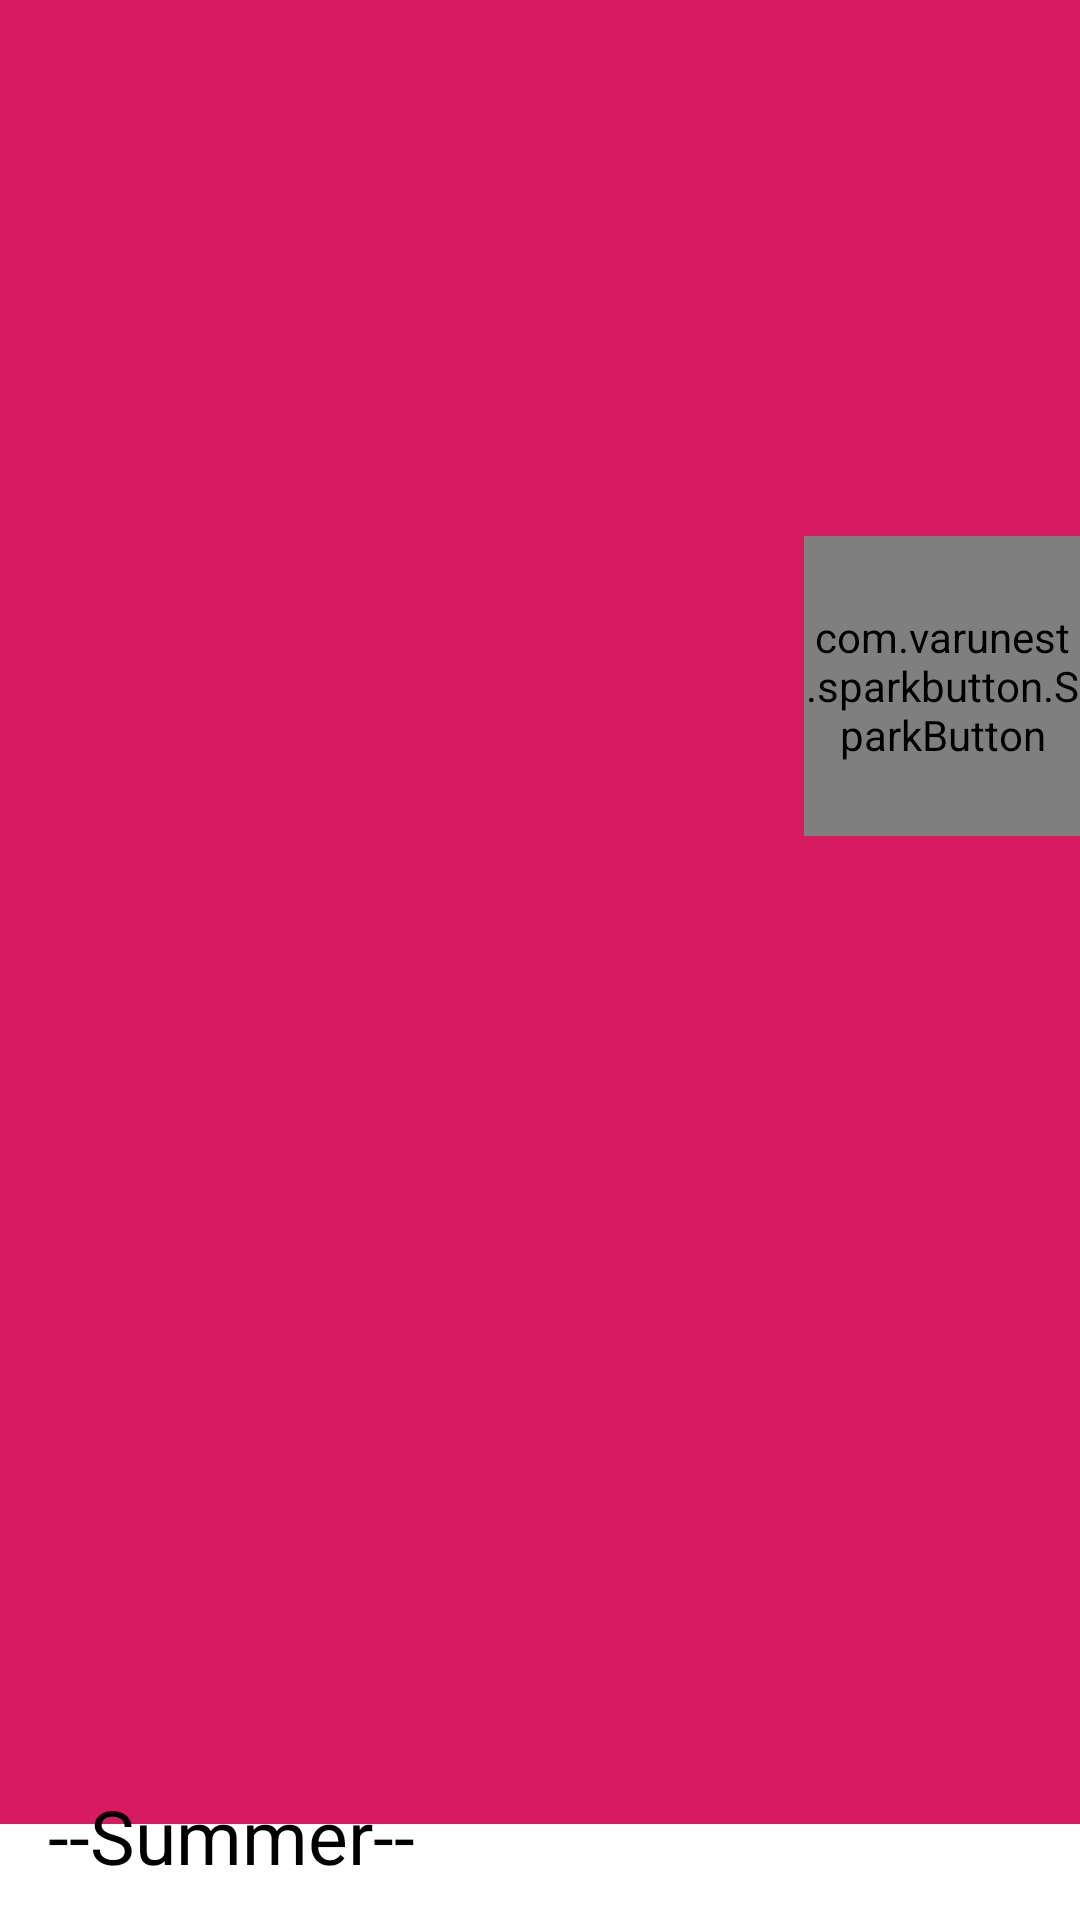

The Android layout XML behind this screen, and the referenced resources:
<!-- AndroidManifest.xml: application theme NoActionBar -->
<!-- res/layout/fragment_fashion.xml -->
<?xml version="1.0" encoding="utf-8"?>
<android.support.constraint.ConstraintLayout xmlns:android="http://schemas.android.com/apk/res/android"
    xmlns:app="http://schemas.android.com/apk/res-auto"
    xmlns:tools="http://schemas.android.com/tools"
    android:layout_width="match_parent"
    android:layout_height="match_parent"
    android:background="@color/white"
    tools:context=".fashion_swipe.FashionFragment">

    <ImageView
        android:id="@+id/fashionImageView"
        android:layout_width="0dp"
        android:layout_height="0dp"
        android:layout_marginBottom="32dp"
        android:background="@color/colorAccent"
        android:scaleType="centerCrop"
        app:layout_constraintBottom_toBottomOf="parent"
        app:layout_constraintEnd_toEndOf="parent"
        app:layout_constraintHorizontal_bias="0.0"
        app:layout_constraintLeft_toLeftOf="parent"
        app:layout_constraintRight_toRightOf="parent"
        app:layout_constraintStart_toStartOf="parent"
        app:layout_constraintTop_toTopOf="parent"
        app:layout_constraintVertical_bias="0.0" />

    <ImageView
        android:layout_width="60dp"
        android:layout_height="60dp"
        android:layout_marginEnd="16dp"
        android:background="@drawable/btn_fav"
        app:layout_constraintBottom_toBottomOf="parent"
        app:layout_constraintEnd_toEndOf="parent"
        app:layout_constraintTop_toTopOf="parent"
        app:layout_constraintVertical_bias="0.33999997" />

    <com.varunest.sparkbutton.SparkButton
        android:id="@+id/fav_button"
        android:layout_width="92dp"
        android:layout_height="100dp"
        app:layout_constraintBottom_toBottomOf="parent"
        app:layout_constraintEnd_toEndOf="parent"
        app:layout_constraintTop_toTopOf="parent"
        app:layout_constraintVertical_bias="0.331"
        app:sparkbutton_activeImage="@drawable/active_heart"
        app:sparkbutton_iconSize="35dp"
        app:sparkbutton_inActiveImage="@drawable/inactive_heart"
        app:sparkbutton_primaryColor="@color/colorAccent" />

    <android.support.design.widget.CoordinatorLayout
        android:id="@+id/coordinatorLayout"
        android:layout_width="0dp"
        android:layout_height="300dp"
        app:layout_constraintBottom_toBottomOf="parent"
        app:layout_constraintEnd_toEndOf="parent"
        app:layout_constraintStart_toStartOf="parent">

        <include layout="@layout/description_bottom_sheet_content" />

    </android.support.design.widget.CoordinatorLayout>


</android.support.constraint.ConstraintLayout>
<!-- res/layout/description_bottom_sheet_content.xml (included above) -->
<?xml version="1.0" encoding="utf-8"?>
<android.support.constraint.ConstraintLayout xmlns:android="http://schemas.android.com/apk/res/android"
    xmlns:app="http://schemas.android.com/apk/res-auto"
    xmlns:tools="http://schemas.android.com/tools"
    android:id="@+id/description_bottom_sheet"
    android:layout_width="match_parent"
    android:layout_height="300dp"
    android:background="@drawable/fashion_description_background"
    app:behavior_peekHeight="55dp"
    app:layout_behavior="@string/bottom_sheet_behavior">

    
    <TextView
        android:id="@+id/title_textView"
        android:layout_width="wrap_content"
        android:layout_height="wrap_content"
        android:layout_marginStart="16dp"
        android:layout_marginTop="10dp"
        android:layout_marginEnd="8dp"
        android:text="--Summer--"
        android:textColor="@color/black"
        android:textSize="25sp"
        app:layout_constraintEnd_toEndOf="parent"
        app:layout_constraintHorizontal_bias="0.0"
        app:layout_constraintStart_toStartOf="parent"
        app:layout_constraintTop_toTopOf="parent" />


    
    <ScrollView
        android:layout_width="match_parent"
        android:layout_height="0dp"
        android:layout_marginTop="10dp"
        android:layout_marginBottom="71dp"
        app:layout_constraintBottom_toBottomOf="parent"
        app:layout_constraintTop_toBottomOf="@+id/title_textView"
        app:layout_constraintVertical_bias="0.0">

        <LinearLayout
            android:layout_width="match_parent"
            android:layout_height="wrap_content"
            android:orientation="vertical">

            <TextView
                android:id="@+id/ordinary_description_textView"
                android:layout_width="match_parent"
                android:layout_height="wrap_content"
                android:layout_marginLeft="16dp"
                android:layout_marginRight="8dp"
                android:layout_weight="1"
                android:text="今年の夏こそ、勝負をかけることを考えたお洒落コーデ,まだ春の余韻が残っているところがなお良い。"
                android:textColor="@color/colorText"
                android:textSize="14dp" />

            <TextView
                android:id="@+id/hashtag_description_textView"
                android:layout_width="match_parent"
                android:layout_height="wrap_content"
                android:layout_marginLeft="16dp"
                android:layout_marginTop="8dp"
                android:layout_marginRight="16dp"
                android:layout_weight="1"
                android:text="#夏 #デート #春の余韻"
                android:textColor="@color/colorHashtag" />


        </LinearLayout>
    </ScrollView>


    
    <TextView
        android:id="@+id/maker_textView"
        android:layout_width="wrap_content"
        android:layout_height="wrap_content"
        android:layout_marginTop="8dp"
        android:layout_marginEnd="8dp"
        android:layout_marginBottom="8dp"
        android:text="Made By ユカ"
        android:textSize="17dp"
        app:layout_constraintBottom_toBottomOf="parent"
        app:layout_constraintEnd_toStartOf="@+id/profile_image"
        app:layout_constraintTop_toTopOf="@+id/profile_image" />

    
    <de.hdodenhof.circleimageview.CircleImageView xmlns:app="http://schemas.android.com/apk/res-auto"
        android:id="@+id/profile_image"
        android:layout_width="55dp"
        android:layout_height="55dp"
        android:layout_marginEnd="8dp"
        android:layout_marginBottom="8dp"
        android:src="@drawable/sample_woman_icon"
        app:civ_border_color="#FF000000"
        app:civ_border_width="2dp"
        app:layout_constraintBottom_toBottomOf="parent"
        app:layout_constraintEnd_toEndOf="parent" />
</android.support.constraint.ConstraintLayout>
<!-- resources referenced by this layout -->
<resources>
  <color name="black">#000000</color>
  <color name="colorAccent">#D81B60</color>
  <color name="colorHashtag">#29b6f6</color>
  <color name="colorText">#757575</color>
  <color name="white">#ffffff</color>
  <!-- drawable active_heart: png bitmap (drawable, 1144 bytes) -->
  <!-- drawable btn_fav (drawable) -->
  <?xml version="1.0" encoding="utf-8"?>
  <shape xmlns:android="http://schemas.android.com/apk/res/android">
      <size
          android:width="60dp"
          android:height="60dp" />
      <solid android:color="@color/white" />
      <corners android:radius="30dp" />
  </shape>
  <!-- drawable inactive_heart: png bitmap (drawable, 1645 bytes) -->
  <!-- drawable sample_woman_icon: png bitmap (drawable, 4803 bytes) -->
  <style name="NoActionBar" parent="Theme.AppCompat.Light.NoActionBar">
          <item name="windowActionBar">false</item>
          <item name="windowNoTitle">true</item>
          <item name="android:windowDrawsSystemBarBackgrounds">true</item>
          <item name="android:statusBarColor">@android:color/black</item>
      </style>
</resources>
